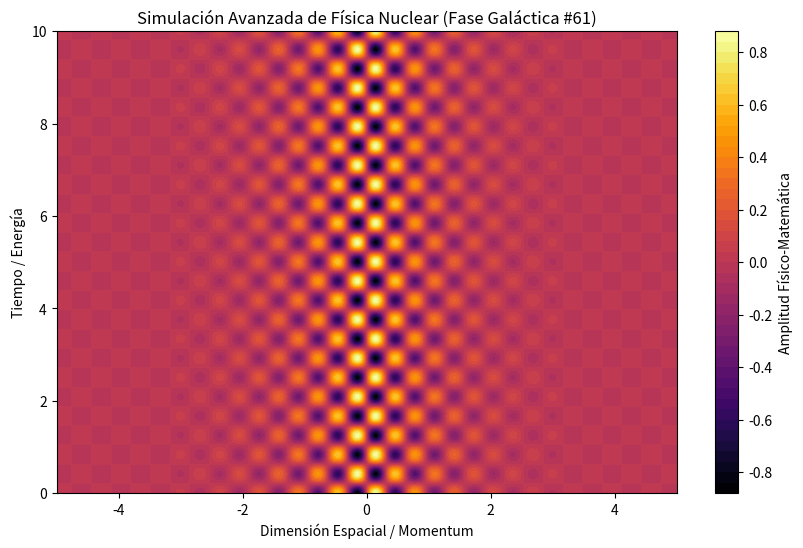

Here is the Python script that generated this plot:
%matplotlib inline
# Simulación Galáctica: Física Nuclear - Variante 61
import numpy as np
import matplotlib.pyplot as plt

# Parámetros Físicos Aleatorios
param_1 = 9.913
param_2 = 7.522
param_3 = 0.989

t = np.linspace(0, 10, 500)
x = np.linspace(-5, 5, 500)
X, T = np.meshgrid(x, t)

# Ecuación Base (Avanzada)
Z = np.sin(X * param_1) * np.cos(T * param_2) * np.exp(-np.abs(X) * param_3)

plt.figure(figsize=(10, 6))
plt.contourf(X, T, Z, 50, cmap='inferno')
plt.colorbar(label='Amplitud Físico-Matemática')
plt.title(r'Simulación Avanzada de Física Nuclear (Fase Galáctica #61)')
plt.xlabel('Dimensión Espacial / Momentum')
plt.ylabel('Tiempo / Energía')
plt.show()
